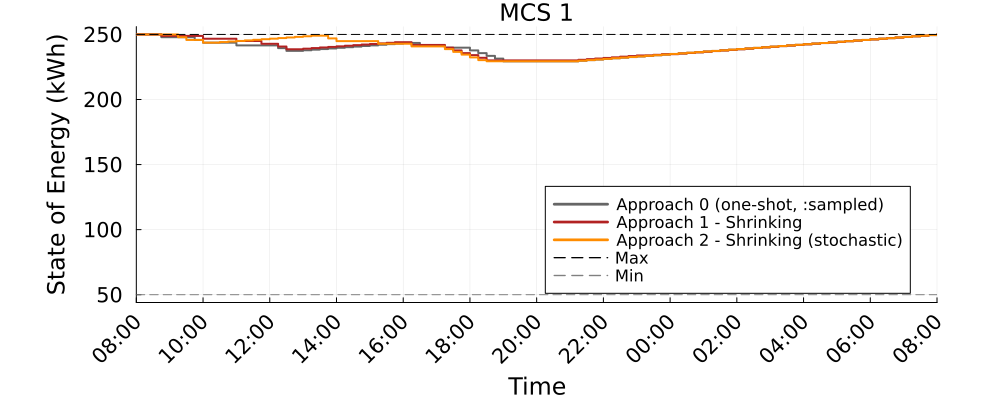

The file beside this chart, header and first rows:
Time_Period, MCS_1_A0_kWh, MCS_1_A1S_kWh, MCS_1_A2S_kWh
1, 250.0, 250.0, 250.0
2, 250.0, 250.0, 250.0
3, 250.0, 250.0, 250.0
4, 247.9, 248.8, 250.0
5, 247.9, 248.8, 250.0
6, 247.9, 248.8, 247.9
7, 247.9, 248.8, 245.8
8, 245.8, 248.8, 245.8
9, 243.7, 246.7, 243.7
10, 243.7, 246.7, 243.7
11, 243.7, 246.7, 244.1
12, 243.7, 246.7, 244.6
13, 241.6, 244.9, 245
14, 241.6, 244.9, 245.4
15, 241.6, 244.9, 245.9
16, 241.6, 242.8, 246.3
17, 241.6, 242.8, 246.8
18, 239.5, 240.7, 247.2
19, 237.4, 238.6, 247.7
20, 237.4, 238.6, 248.1
21, 237.8, 239.1, 248.6
22, 238.3, 239.5, 249.1
23, 238.8, 240, 249.1
24, 239.2, 240.4, 247
25, 239.7, 240.9, 244.9
26, 240.2, 241.3, 244.9
27, 240.7, 241.8, 244.9
28, 241.1, 242.2, 244.9
29, 241.6, 242.7, 244.9
30, 242.1, 243.1, 242.9
31, 242.5, 243.6, 242.9
32, 243, 244.1, 242.9
33, 243.5, 244.1, 242.9
34, 243.5, 241.9, 240.8
35, 241.4, 241.9, 240.8
36, 241.4, 241.9, 240.8
37, 241.4, 241.9, 240.8
38, 239.8, 239.8, 238.7
39, 239.8, 237.7, 236.6
40, 239.8, 235.6, 234.5
41, 237.7, 234.1, 232.4
42, 235.6, 232.1, 230.3
43, 233.5, 230.1, 229.4
44, 231.4, 230.1, 229.4
45, 229.3, 230.1, 229.4
46, 229.3, 230.1, 229.4
47, 229.3, 230.1, 229.4
48, 229.3, 230.1, 229.4
49, 229.3, 230.1, 229.4
50, 229.3, 230.1, 229.4
51, 229.3, 230.1, 229.4
52, 229.3, 230.1, 229.4
53, 229.3, 230.1, 229.4
54, 229.8, 230.5, 229.8
55, 230.3, 231, 230.3
56, 230.7, 231.5, 230.8
57, 231.2, 232, 231.3
58, 231.7, 232.4, 231.7
59, 232.1, 232.9, 232.2
60, 232.6, 233.4, 232.7
... 37 more rows
